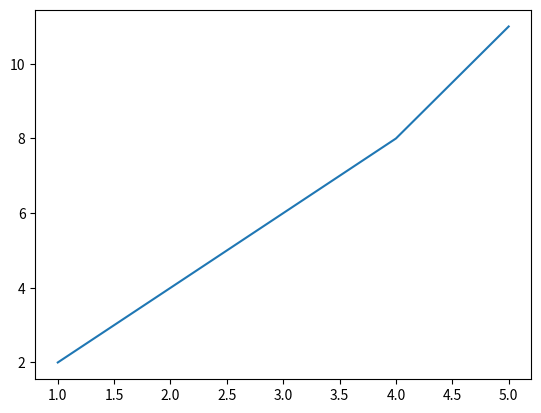

Source code (Python):
import matplotlib.pyplot as plt

x = [1, 2, 3, 4, 5]
y = [2, 4, 6, 8, 11]

plt.plot(x, y)
plt.show()
